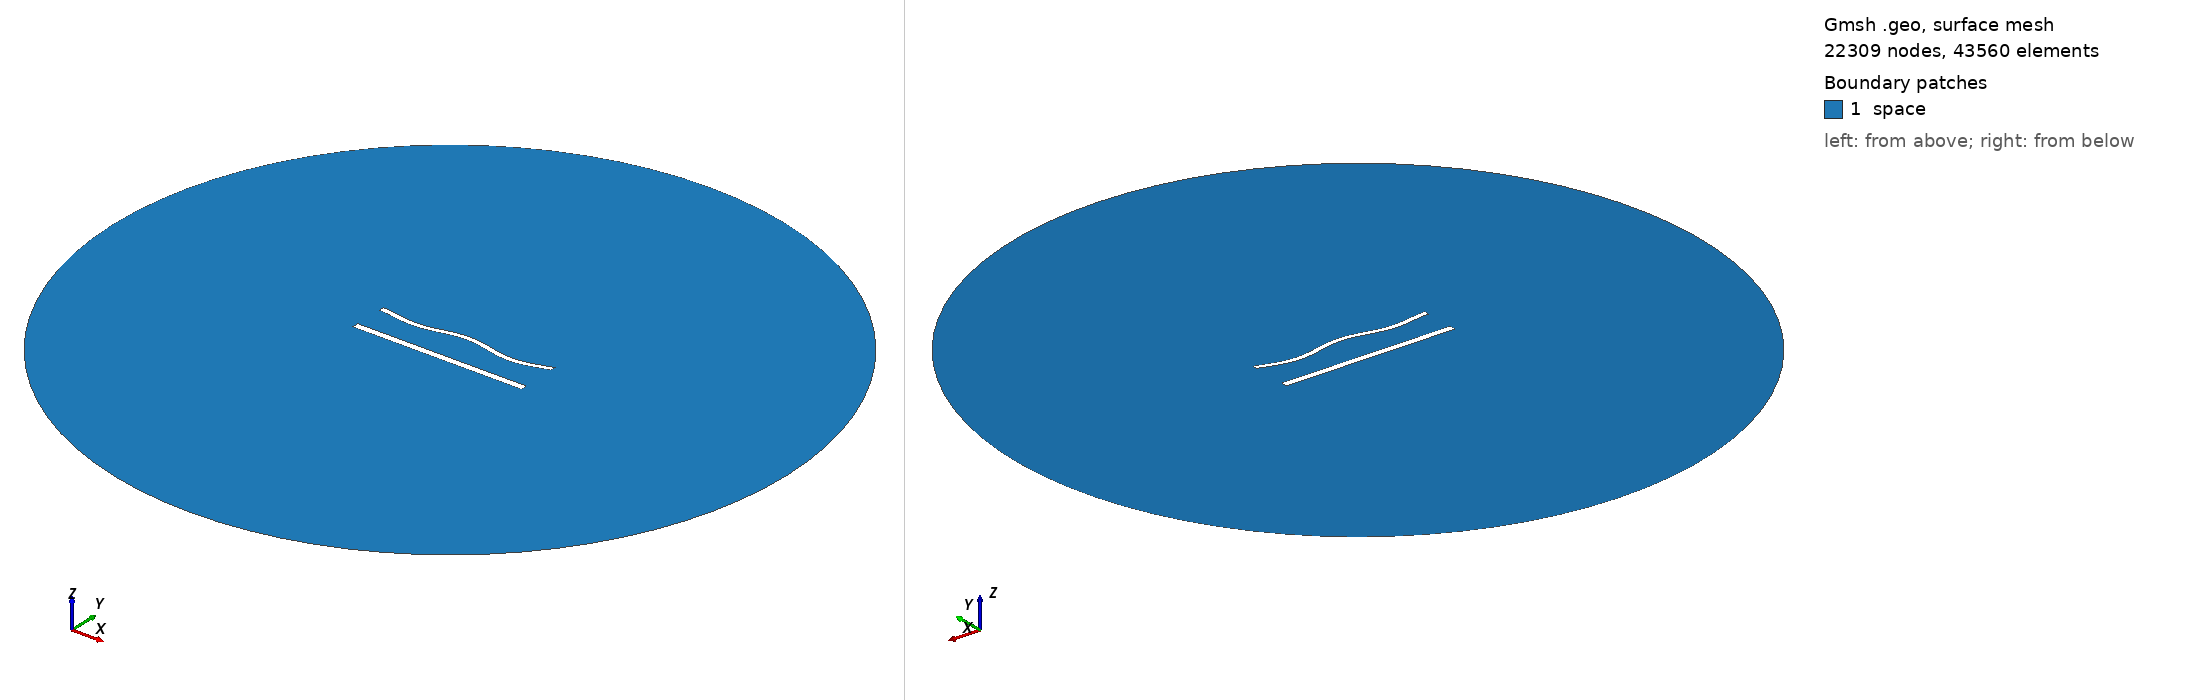

Gmsh geometry script, surface-meshed: 22309 nodes, 43560 surface elements. Boundary patches (legend numbers): 1 space. Left view from above one corner, right view from below the opposite corner. Legend entries are the model's physical surfaces. The drawing asked Gmsh for element sizes between 1% and 20% of the model's largest extent; the script's own settings can give other sizes.

=== 1255.geo (drawn) ===
//---------------------------------------
// Geometry kernel
//---------------------------------------

SetFactory("OpenCASCADE");



//---------------------------------------
// Parameters of the geometry
//---------------------------------------

// Overetch of the upper plate
overetch = 0.375;

// Distance between the plates
distance = 20.0;

// Discretization over the x axis (for the deformation)
nx = 50; 

// Length of the plate
L = 100 - overetch; 

// Number of modes
n = 4; 

// 1st mode coefficient
coeff(1) = 0.0;
beta(1) = 0.596864 * 3.1415926535 / L;

// 2nd mode coefficient
coeff(2) = 0.0;
beta(2) = 1.49418 * 3.1415926535 / L;

// 3rd mode coefficient
coeff(3) = 0.0;
beta(3) = 2.50025 * 3.1415926535 / L;

// 4th mode coefficient
coeff(4) = -1.5;
beta(4) = 3.49999 * 3.1415926535 / L;



//---------------------------------------
// Upper plate (deformed rectangle)
//---------------------------------------

// Coordiantes of the upper plate
xmin = -50;
xmax = 50 - overetch;

// Height of the upper plate
yheight = 4 - 2 * overetch;

// Indexes of the points
UpperID[] = {};
LowerID[] = {};
LeftID[] = {};
RightID[] = {};

// Point index
p = 1;

// Horizontal edges
For i In {1:nx}
    x = xmin + (i-1)*(xmax - xmin)/(nx-1);

    y_bottom = distance / 2 + overetch;
    For j In {1:n}
        C = (Cosh(beta(j)*L) + Cos(beta(j)*L)) / (Sinh(beta(j)*L) + Sin(beta(j)*L));
        y_bottom  = y_bottom + coeff(j) * (Cosh(beta(j)*(x+50)) - Cos(beta(j)*(x+50)) - C * (Sinh(beta(j)*(x+50)) - Sin(beta(j)*(x+50))));
    EndFor

    y_top = y_bottom + yheight;

    Point(p) = {x, y_top, 0, 1.0};
    UpperID[i] = p;
    p = p + 1;

    Point(p) = {x, y_bottom, 0, 1.0};
    LowerID[i] = p;
    p = p + 1;
EndFor

// Create point lists
UpperPts[] = {}; LowerPts[] = {};
For i In {1:nx}
  UpperPts[] += {UpperID[i]};
  LowerPts[] += {LowerID[i]};
EndFor

// Build splines
Spline(1) = {UpperPts[]};
Spline(2) = {LowerPts[]};
Line(3) = {LowerPts[nx-1], UpperPts[nx-1]};
Line(4) = {LowerPts[0], UpperPts[0]};

// Build the plane surface
Curve Loop(1) = {2, 3, -1, -4};
Plane Surface(1) = {1};



//---------------------------------------
// Lower plate (rectangle)
//---------------------------------------

// Vertices
Point(1001) = {-50, -distance/2, 0, 1.0};
Point(1002) = { 50, -distance/2, 0, 1.0};
Point(1003) = { 50,  -distance/2 + 4, 0, 1.0};
Point(1004) = {-50,  -distance/2 + 4, 0, 1.0};

// Edges
Line(5) = {1001, 1002};
Line(6) = {1002, 1003};
Line(7) = {1003, 1004};
Line(8) = {1004, 1001};

// Plane surface
Line Loop(2) = {5, 6, 7, 8};
Plane Surface(2) = {2}; 



//---------------------------------------
// Outer (fictious) boundary
//---------------------------------------

// Points
Point(1005) = {0, 0, 0};       // Center
Point(1006) = {200, 0, 0};     // Start point
Point(1007) = {0, 200, 0};     // 90 degrees
Point(1008) = {-200, 0, 0};    // 180 degrees
Point(1009) = {0, -200, 0};    // 270 degrees

// Circle arcs (each needs start, center, end)
Circle(9) = {1006, 1005, 1007};
Circle(10) = {1007, 1005, 1008};
Circle(11) = {1008, 1005, 1009};
Circle(12) = {1009, 1005, 1006};

// Plane surface for the entire domain
Curve Loop(3) = {9, 10, 11, 12};
Surface(3) = {3};

// Subtract the plates from the whole domain to obtain the actual domain where we want to solve the equations
BooleanDifference{ Surface{3}; Delete; }{ Surface{1}; Surface{2}; Delete; }




//---------------------------------------
// Transfinite Lines/Curves
//---------------------------------------

// Set the number of points on the boundaries
r = 6;
d = 0.15;

// Plates
Transfinite Curve {1} = 50*r/4 Using Progression 1;
Transfinite Line {2} = 50*r Using Progression 1;
Transfinite Curve {3, 4} = 2*r Using Progression 1+d;
Transfinite Line {5} = 50*r/4 Using Progression 1;
Transfinite Line {7} = 50*r Using Progression 1;
Transfinite Line {6} = 2*r Using Progression 1-d;
Transfinite Line {8} = 2*r Using Progression 1+d;

// Outer boundary
Transfinite Line {9, 10, 11, 12} = 20 Using Progression 1;



//---------------------------------------
// Physical groups
//---------------------------------------                

// Physical curves (boundaries)
Physical Line("force_segment", 10) = {2};
Physical Line("upper_plate", 11) = {1, 3, 4};
Physical Line("lower_plate", 12) = {5, 6, 7, 8};
Physical Line("boundary", 20) = {9, 10, 11, 12};

// Physical Surfaces
Physical Surface("space", 30) = {3};



//---------------------------------------
// 6. Generate the Mesh
//---------------------------------------

// 2D mesh generation
Mesh 2;
